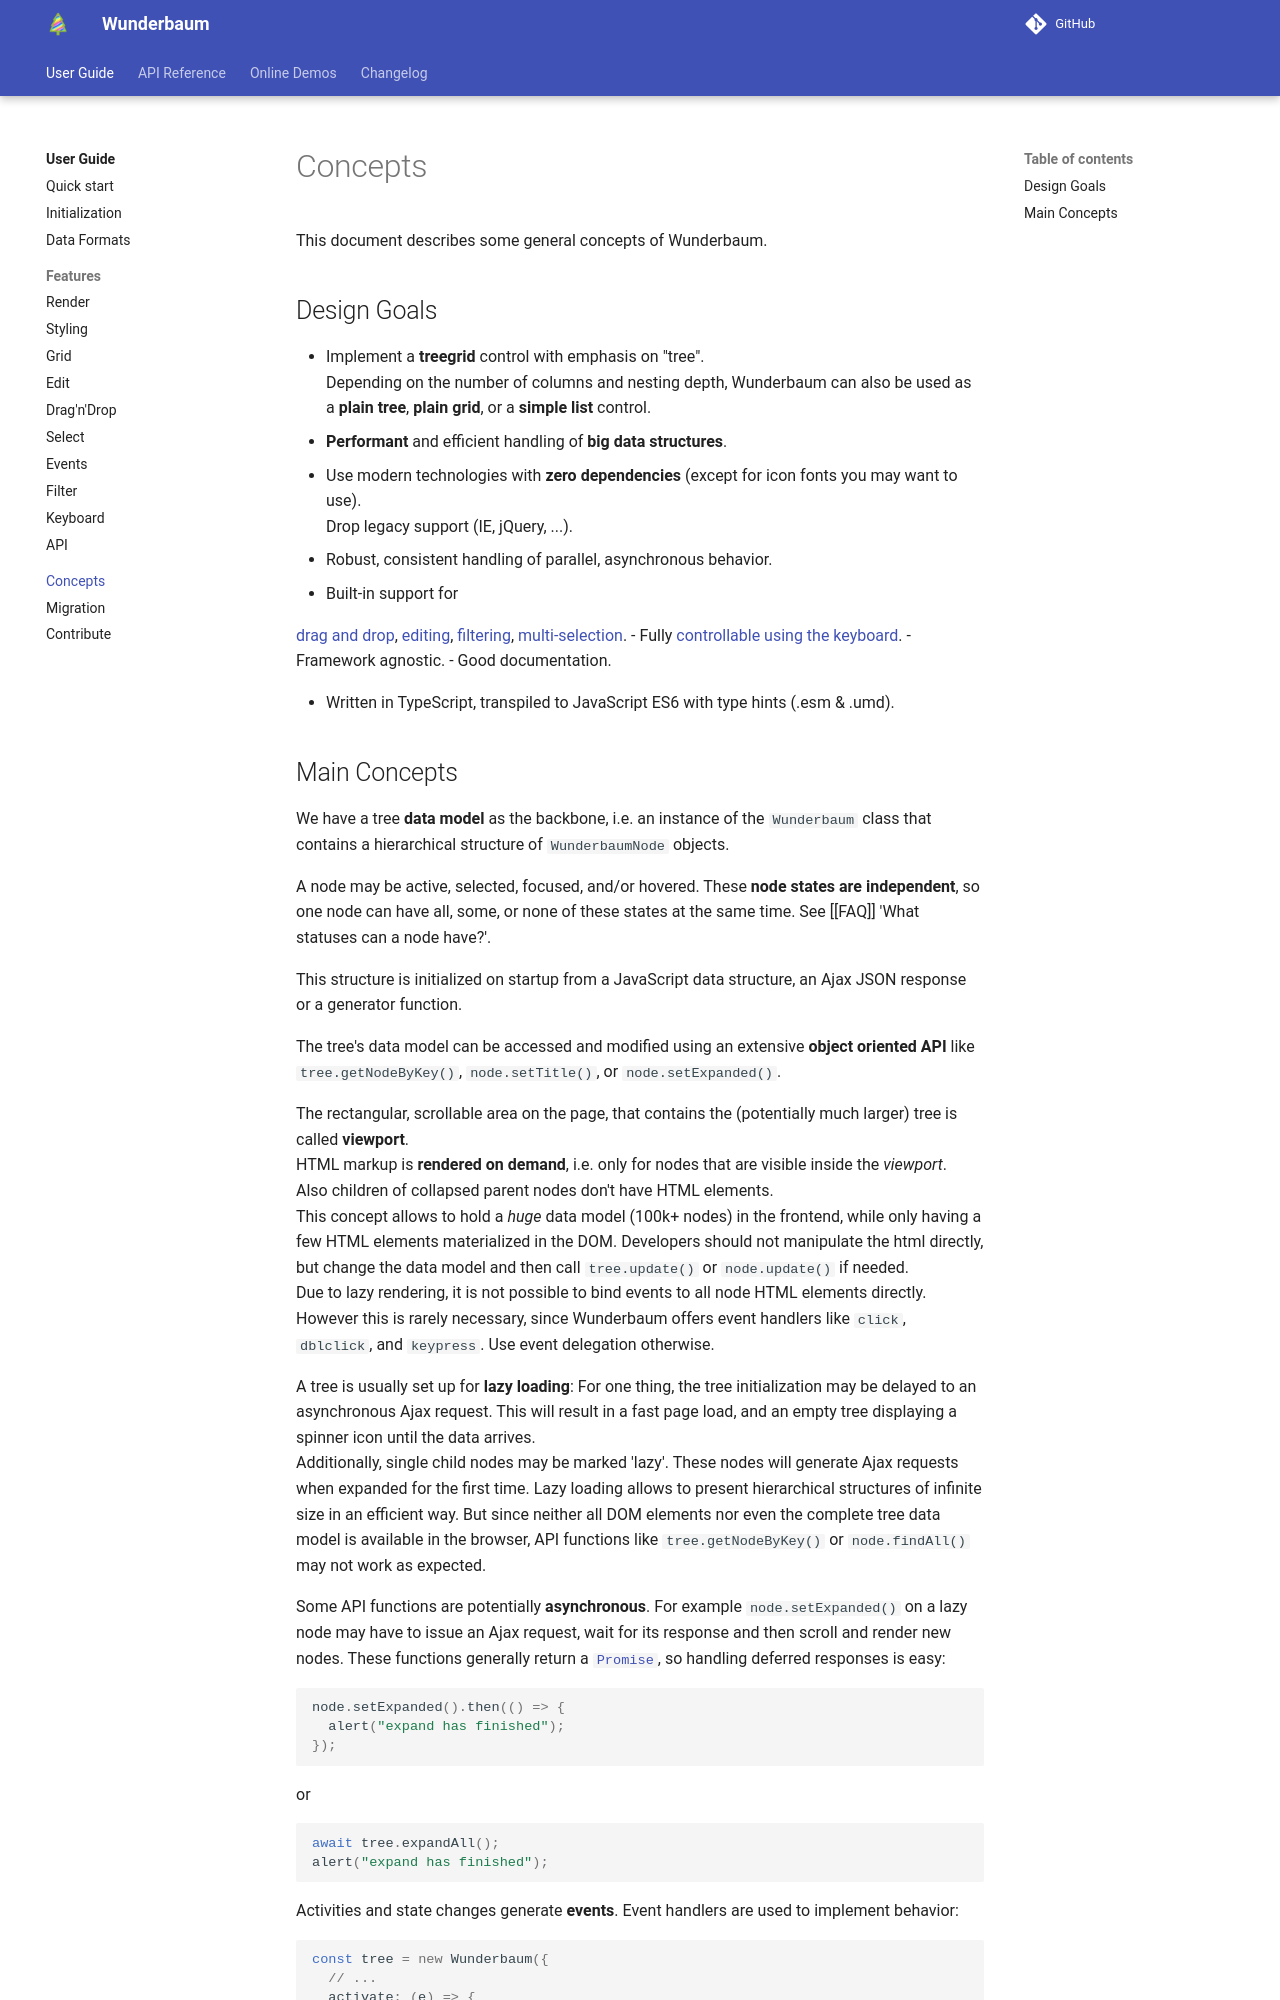

repository: LKSMILITAR/digital-library · page: tutorial/concepts/index.html · generator: mkdocs

# Concepts

This document describes some general concepts of Wunderbaum.

## Design Goals

- Implement a **treegrid** control with emphasis on "tree".<br>
  Depending on the number of columns and nesting depth, Wunderbaum can also be
  used as a **plain tree**, **plain grid**, or a **simple list** control.
- **Performant** and efficient handling of **big data structures**.
- Use modern technologies with **zero dependencies** (except for icon fonts you
  may want to use).<br>
  Drop legacy support (IE, jQuery, ...).
- Robust, consistent handling of parallel, asynchronous behavior.
- Built-in support for
  <!-- [aria](https://www.w3.org/TR/wai-aria-1.1/), -->
  [drag and drop](tutorial_dnd.md),
  [editing](tutorial_edit.md),
  [filtering](tutorial_filter.md),
  [multi-selection](tutorial_select.md).
- Fully [controllable using the keyboard](tutorial_keyboard.md).
- Framework agnostic.
- Good documentation.
<!-- - Decent test coverage. -->
- Written in TypeScript, transpiled to JavaScript ES6 with type hints (.esm & .umd).
